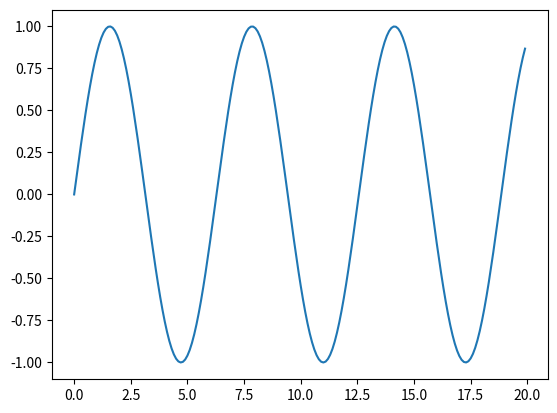

The script that saved this image:
#!/usr/bin/env python3
# coding=utf-8
# date 2019-02-18 18:05:45
# [redacted]


import matplotlib.pyplot as plt
import numpy as np


x = np.arange(0, 20, 0.1)

y = np.sin(x)

fig, ax = plt.subplots()

ax.plot(x, y)

#plt.figure("sin函数图像")

plt.show()
